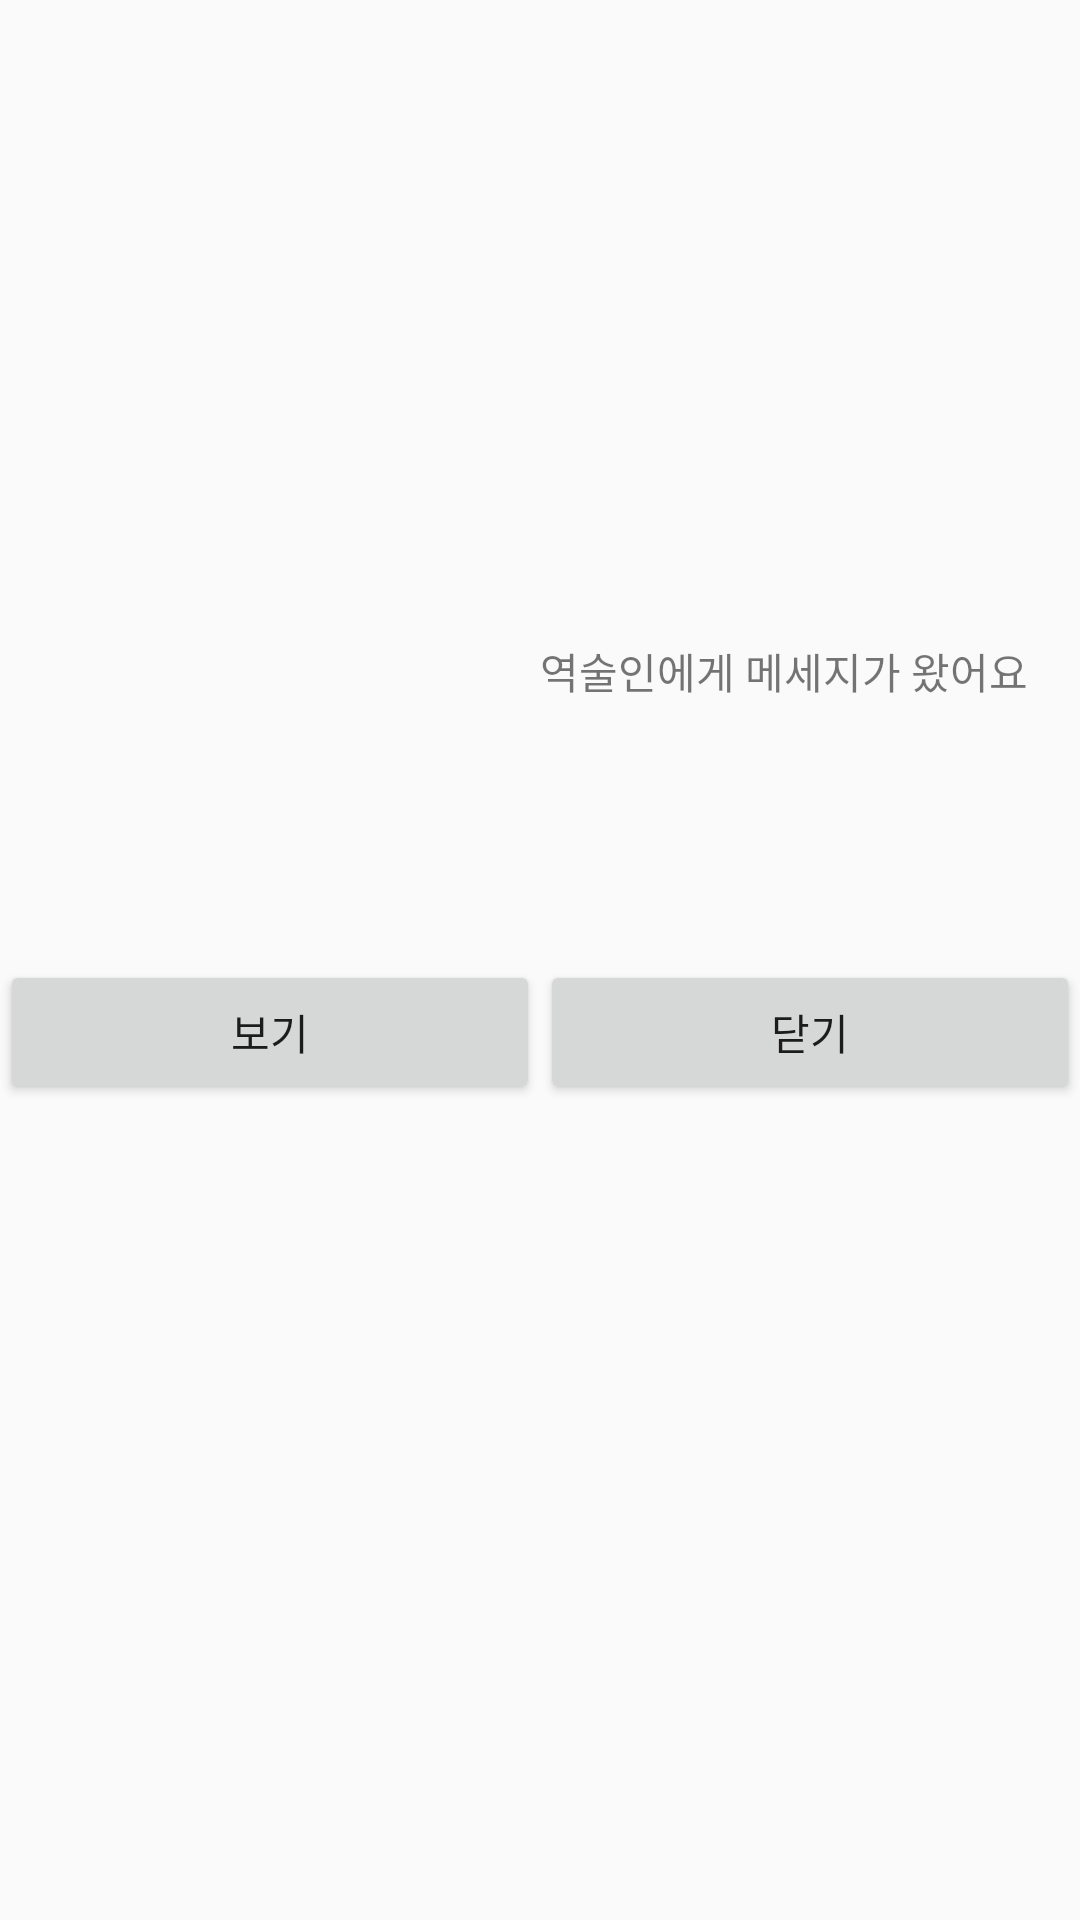

Android layout source for this screen:
<!-- AndroidManifest.xml: application theme AppTheme.NoActionBar -->
<!-- res/layout/activity_chat_dialog.xml -->
<?xml version="1.0" encoding="utf-8"?>
<LinearLayout xmlns:android="http://schemas.android.com/apk/res/android"
    android:orientation="vertical" android:layout_width="match_parent"
    android:layout_height="match_parent"

    >

    <LinearLayout
        android:layout_width="match_parent"
        android:layout_height="0dp"
        android:layout_weight="1"
        android:background="#00000000">

    </LinearLayout>

    <LinearLayout
        android:layout_width="match_parent"
        android:layout_height="0dp"
        android:layout_weight="1"
        android:orientation="vertical">

        <LinearLayout
            android:layout_width="match_parent"
            android:layout_height="0dp"
            android:layout_weight="1"
            android:orientation="horizontal">
                <ImageView
                    android:layout_width="0dp"
                    android:layout_height="wrap_content"
                    android:layout_weight="1"
                    android:src="@drawable/star"/>
                <TextView
                    android:layout_width="0dp"
                    android:layout_height="wrap_content"
                    android:layout_weight="1"
                    android:text="역술인에게 메세지가 왔어요"/>

        </LinearLayout>


        <LinearLayout
            android:layout_width="match_parent"
            android:layout_height="0dp"
            android:layout_weight="1"
            android:orientation="horizontal">
            <Button
                android:layout_width="0dp"
                android:layout_height="wrap_content"
                android:layout_weight="1"
                android:text="보기"
                android:id="@+id/chat_dialog_ok_btn"/>
            <Button
                android:layout_width="0dp"
                android:layout_height="wrap_content"
                android:layout_weight="1"
                android:text="닫기"
                android:id="@+id/chat_dialog_cancle_btn"/>

        </LinearLayout>

</LinearLayout>
    <LinearLayout
        android:layout_width="match_parent"
        android:layout_height="0dp"
        android:layout_weight="1"
        android:background="#00000000">

    </LinearLayout>



</LinearLayout>
<!-- resources referenced by this layout -->
<resources>
  <style name="AppTheme.NoActionBar">
          <item name="windowActionBar">true</item>
          <item name="windowNoTitle">true</item>
      </style>
</resources>
